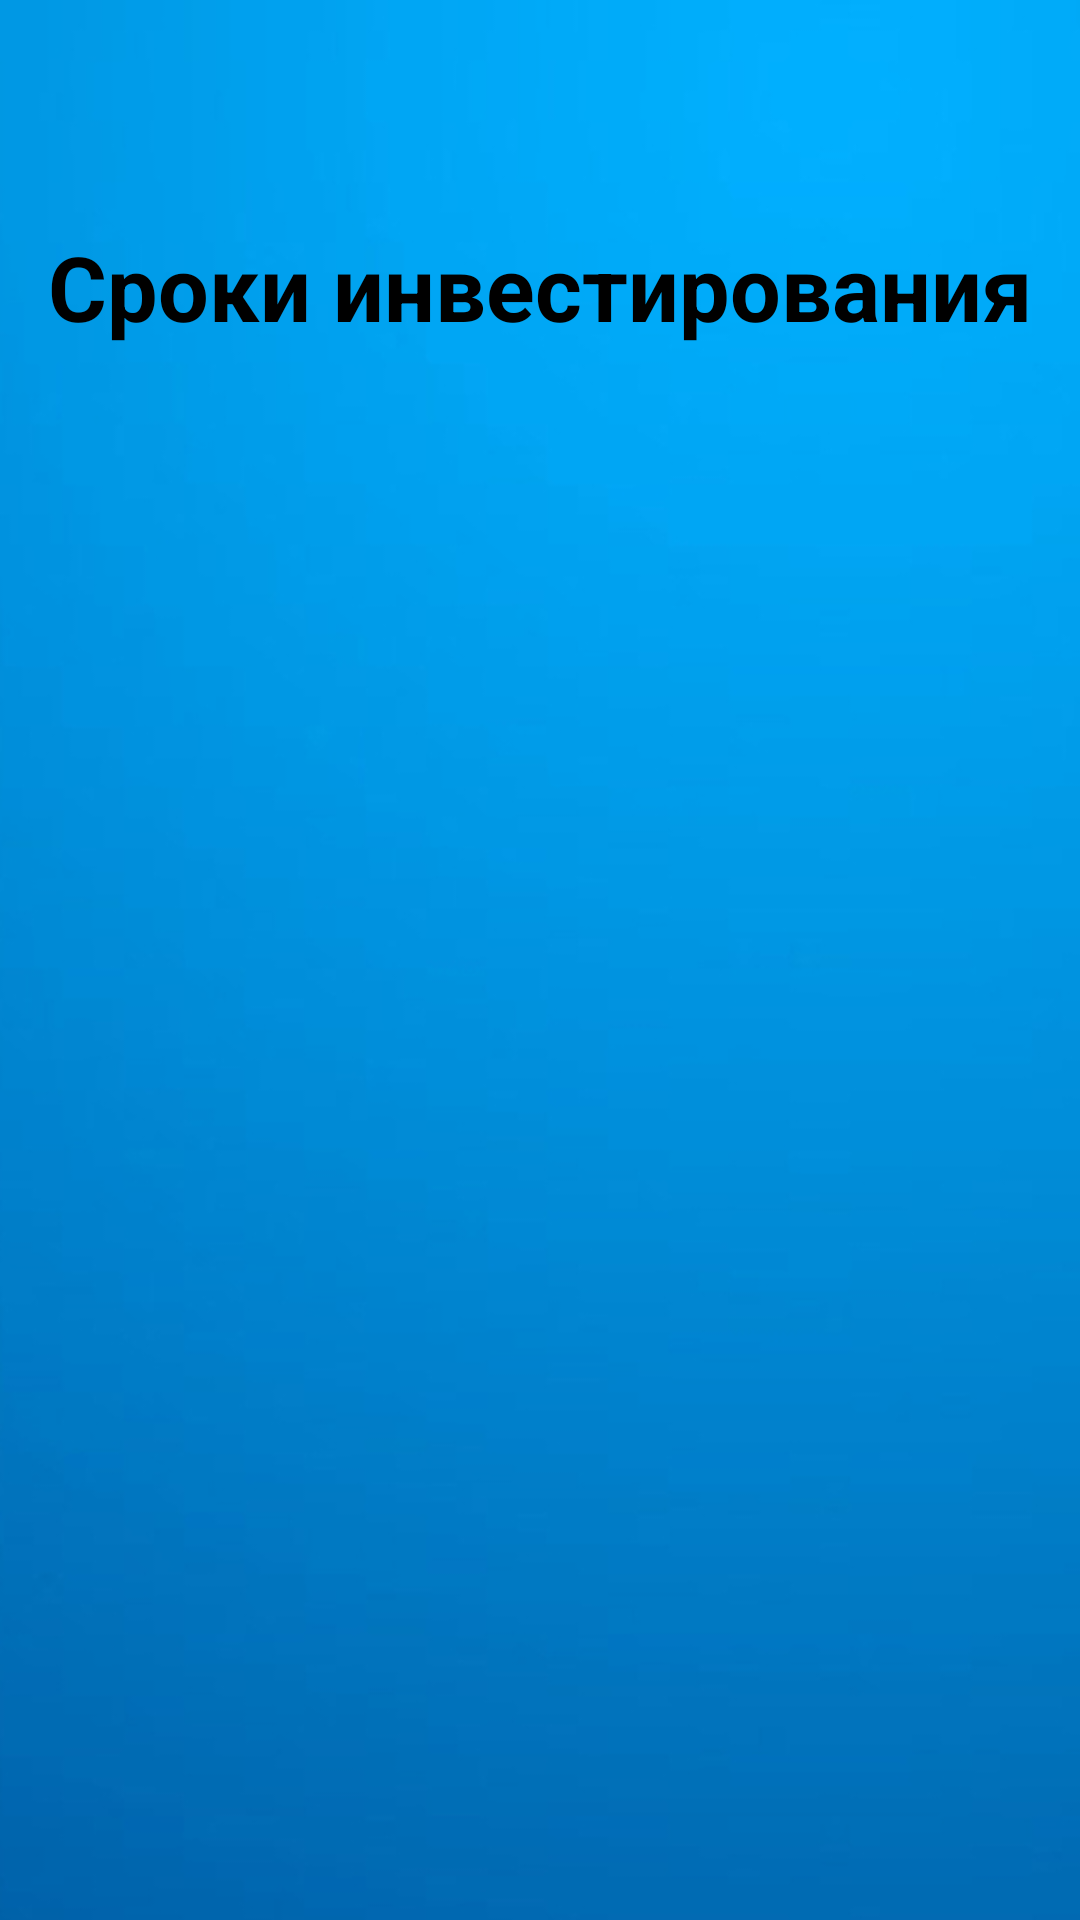

The Android layout XML behind this screen, and the referenced resources:
<!-- AndroidManifest.xml: application theme Theme.Starting.Splash -->
<!-- res/layout/third_question_fragment.xml -->
<?xml version="1.0" encoding="utf-8"?>
<androidx.constraintlayout.widget.ConstraintLayout xmlns:android="http://schemas.android.com/apk/res/android"
    xmlns:app="http://schemas.android.com/apk/res-auto"
    android:layout_width="match_parent"
    android:layout_height="match_parent"
    android:background="@drawable/cloak_screen">

    <TextView
        android:id="@+id/q3_text"
        style="@style/description_text_style"
        android:layout_width="wrap_content"
        android:layout_height="wrap_content"
        android:gravity="center"
        android:text="@string/third_text"
        android:visibility="invisible"
        app:layout_constraintBottom_toTopOf="@id/q3_iv"
        app:layout_constraintEnd_toEndOf="parent"
        app:layout_constraintStart_toStartOf="parent"
        app:layout_constraintTop_toTopOf="parent" />

    <ImageView
        android:id="@+id/q3_iv"
        android:layout_width="wrap_content"
        android:layout_height="wrap_content"
        app:layout_constraintBottom_toBottomOf="parent"
        app:layout_constraintEnd_toEndOf="parent"
        app:layout_constraintStart_toStartOf="parent"
        app:layout_constraintTop_toBottomOf="@+id/q3_text"
        app:srcCompat="@drawable/ic2" />

    <TextView
        android:id="@+id/q3_title"
        style="@style/title_text_style"
        android:layout_width="wrap_content"
        android:layout_height="wrap_content"
        android:gravity="center"
        android:text="@string/third_title"
        app:layout_constraintBottom_toTopOf="@+id/q3_text"
        app:layout_constraintEnd_toEndOf="parent"
        app:layout_constraintStart_toStartOf="parent"
        app:layout_constraintTop_toTopOf="parent" />

    <Button
        android:id="@+id/q3_btn"
        android:layout_width="wrap_content"
        android:layout_height="wrap_content"
        android:text="@string/introduction_btn"
        android:visibility="invisible"
        app:layout_constraintBottom_toBottomOf="parent"
        app:layout_constraintEnd_toEndOf="parent"
        app:layout_constraintStart_toStartOf="parent"
        app:layout_constraintTop_toBottomOf="@+id/q3_text" />

</androidx.constraintlayout.widget.ConstraintLayout>
<!-- resources referenced by this layout -->
<resources>
  <!-- drawable cloak_screen: jpg bitmap (drawable-v24, 59632 bytes) -->
  <!-- drawable ic2: png bitmap (drawable-v24, 572010 bytes) -->
  <string name="introduction_btn">Продолжить</string>
  <string name="third_text">Для удобства частные инвестиции разделяют на группы в зависимости от сроков. Всего их три: краткосрочные (период до года); среднесрочные (от 1 года до 3 лет); долгосрочные (от 3 лет и дольше).</string>
  <string name="third_title">Сроки инвестирования</string>
  <style name="description_text_style">
          <item name="android:textStyle">bold</item>
          <item name="android:textSize">14sp</item>
          <item name="android:textColor">@color/black</item>
      </style>
  <style name="title_text_style">
          <item name="android:textStyle">bold</item>
          <item name="android:textSize">30sp</item>
          <item name="android:textColor">@color/black</item>
      </style>
  <style name="Theme.Starting.Splash" parent="Theme.SplashScreen">
          <item name="windowSplashScreenBackground">@android:color/holo_blue_dark</item>
          <item name="windowSplashScreenAnimatedIcon">@drawable/splash_icon</item>
          <item name="postSplashScreenTheme">@style/Theme.ИнвестGaz</item>
      </style>
  <!-- drawable splash_icon: jpg bitmap (drawable-v24, 8405 bytes) -->
  <!-- not gathered from this repository: default colours our renderer supplied (Android Studio template values) -->
  <color name="black">#FF000000</color>
</resources>
